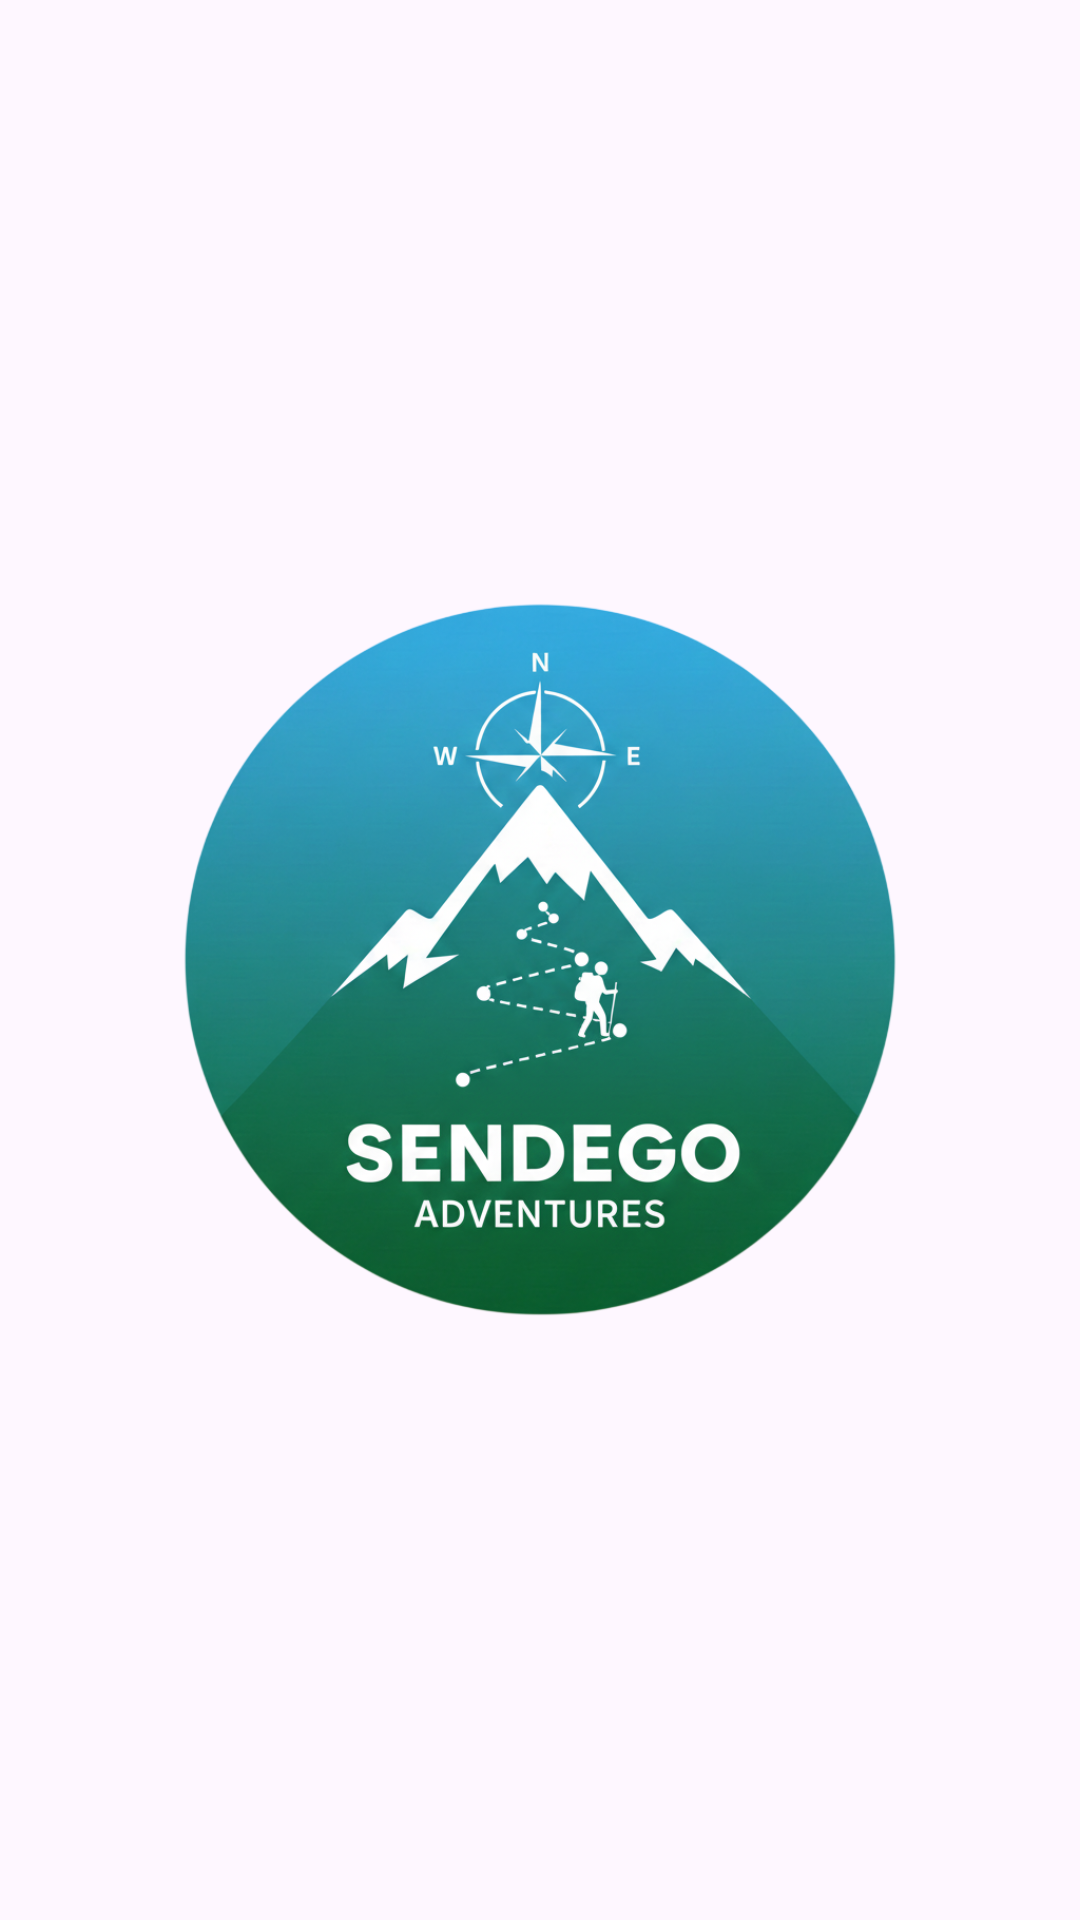

Produce the Android XML layout that renders to this screen, including the resource entries it uses.
<!-- AndroidManifest.xml: application theme Base.Theme.SendeGo -->
<!-- res/layout/fragment_home.xml -->
<?xml version="1.0" encoding="utf-8"?>
<FrameLayout xmlns:android="http://schemas.android.com/apk/res/android"
    xmlns:tools="http://schemas.android.com/tools"
    android:layout_width="match_parent"
    android:layout_height="match_parent"
    tools:context=".activities.HomeFragment"
    android:layout_gravity="center_vertical">

    <ImageView
        android:layout_width="wrap_content"
        android:layout_height="wrap_content"
        android:scaleType="fitCenter"
        android:src="@drawable/logo_sendego"
        android:layout_gravity="center_vertical"
        />

</FrameLayout>
<!-- resources referenced by this layout -->
<resources>
  <!-- drawable logo_sendego: png bitmap (drawable, 642210 bytes) -->
  <style name="Base.Theme.SendeGo" parent="Theme.Material3.DayNight.NoActionBar">
          <item name="textInputStyle"> @style/TextFieldStyle</item>
          <item name="android:textViewStyle">@style/textViewStyle</item>
          <item name="materialButtonStyle">@style/buttonStyle</item>
      </style>
  <style name="TextFieldStyle" parent="Widget.Material3.TextInputLayout.FilledBox">
          <item name="android:textColorHint">@color/black</item>
          <item name="hintTextColor">@color/black</item>
          <item name="boxBackgroundColor">@color/textField_gray</item>
          <item name="boxBackgroundMode">filled</item>
      </style>
  <style name="textViewStyle">
          <item name="android:textColorPrimary">@color/text_dark</item>
      </style>
  <style name="buttonStyle" parent="Widget.Material3.Button">
          <item name="backgroundTint">@color/dark_green</item>
          <item name="android:textColor">@color/white</item>
          <item name="android:textSize">16sp</item>
      </style>
  <color name="black">#FF000000</color>
  <color name="textField_gray">#ffffff</color>
  <color name="text_dark">#1C1B1F</color>
  <color name="dark_green">#0b6730</color>
  <color name="white">#FFFFFFFF</color>
</resources>
